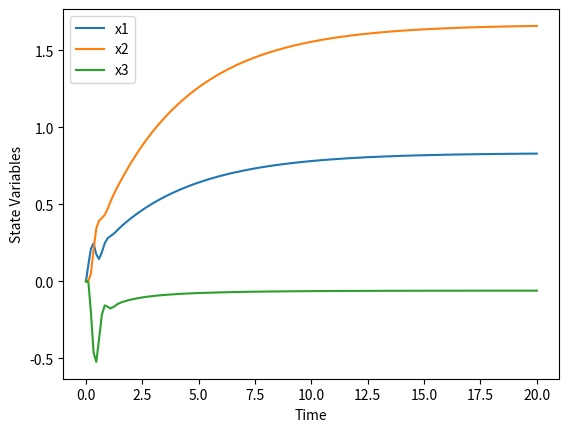

The script that saved this image:
import numpy as np
from scipy.integrate import solve_ivp
import matplotlib.pyplot as plt

# Define system matrices and parameters with float type
A = np.array([[0.0, 0.0],
              [0.0, -0.3]])

B = np.array([[0.0, -1.0],
              [1.0, 0.0]])

d = np.array([1.0, 0.0])

u_ref = 0.6

# Compute x_ref
x_ref = -np.linalg.solve(A + u_ref * B, d)

kp = 1
ki = 10

# Define y_d(x) function
def y_d(x):
    return np.dot((x - x_ref).T, (kp * A + ki * B) @ x_ref)

# Define u_control(x_e) function
def u_control(x_e):
    return -kp * y_d(x_e[:2]) - ki * x_e[2]

# Define derivative function for the differential equation
def convertidor(t, u):
    x_e = u
    du1_2 = A @ x_e[:2] + u_control(x_e) * B @ x_e[:2] + d
    du3 = y_d(x_e[:2])
    return np.concatenate([du1_2, [du3]])

# Initial conditions for differential equation
u0 = np.array([0.0, 0.0, 0.0])  # Initial state [x1(0); x2(0); x3(0)]

# Time span for simulation
tspan = (0.0, 20.0)

# Solve the ODE problem
sol = solve_ivp(convertidor, tspan, u0, dense_output=True)

# Extract the solution
tode = sol.t  # Time points
xode = sol.y.T  # State variables [x1, x2, x3]

# Plot the results using matplotlib
plt.plot(tode, xode)
plt.xlabel('Time')
plt.ylabel('State Variables')
plt.legend(['x1', 'x2', 'x3'])
plt.show()
